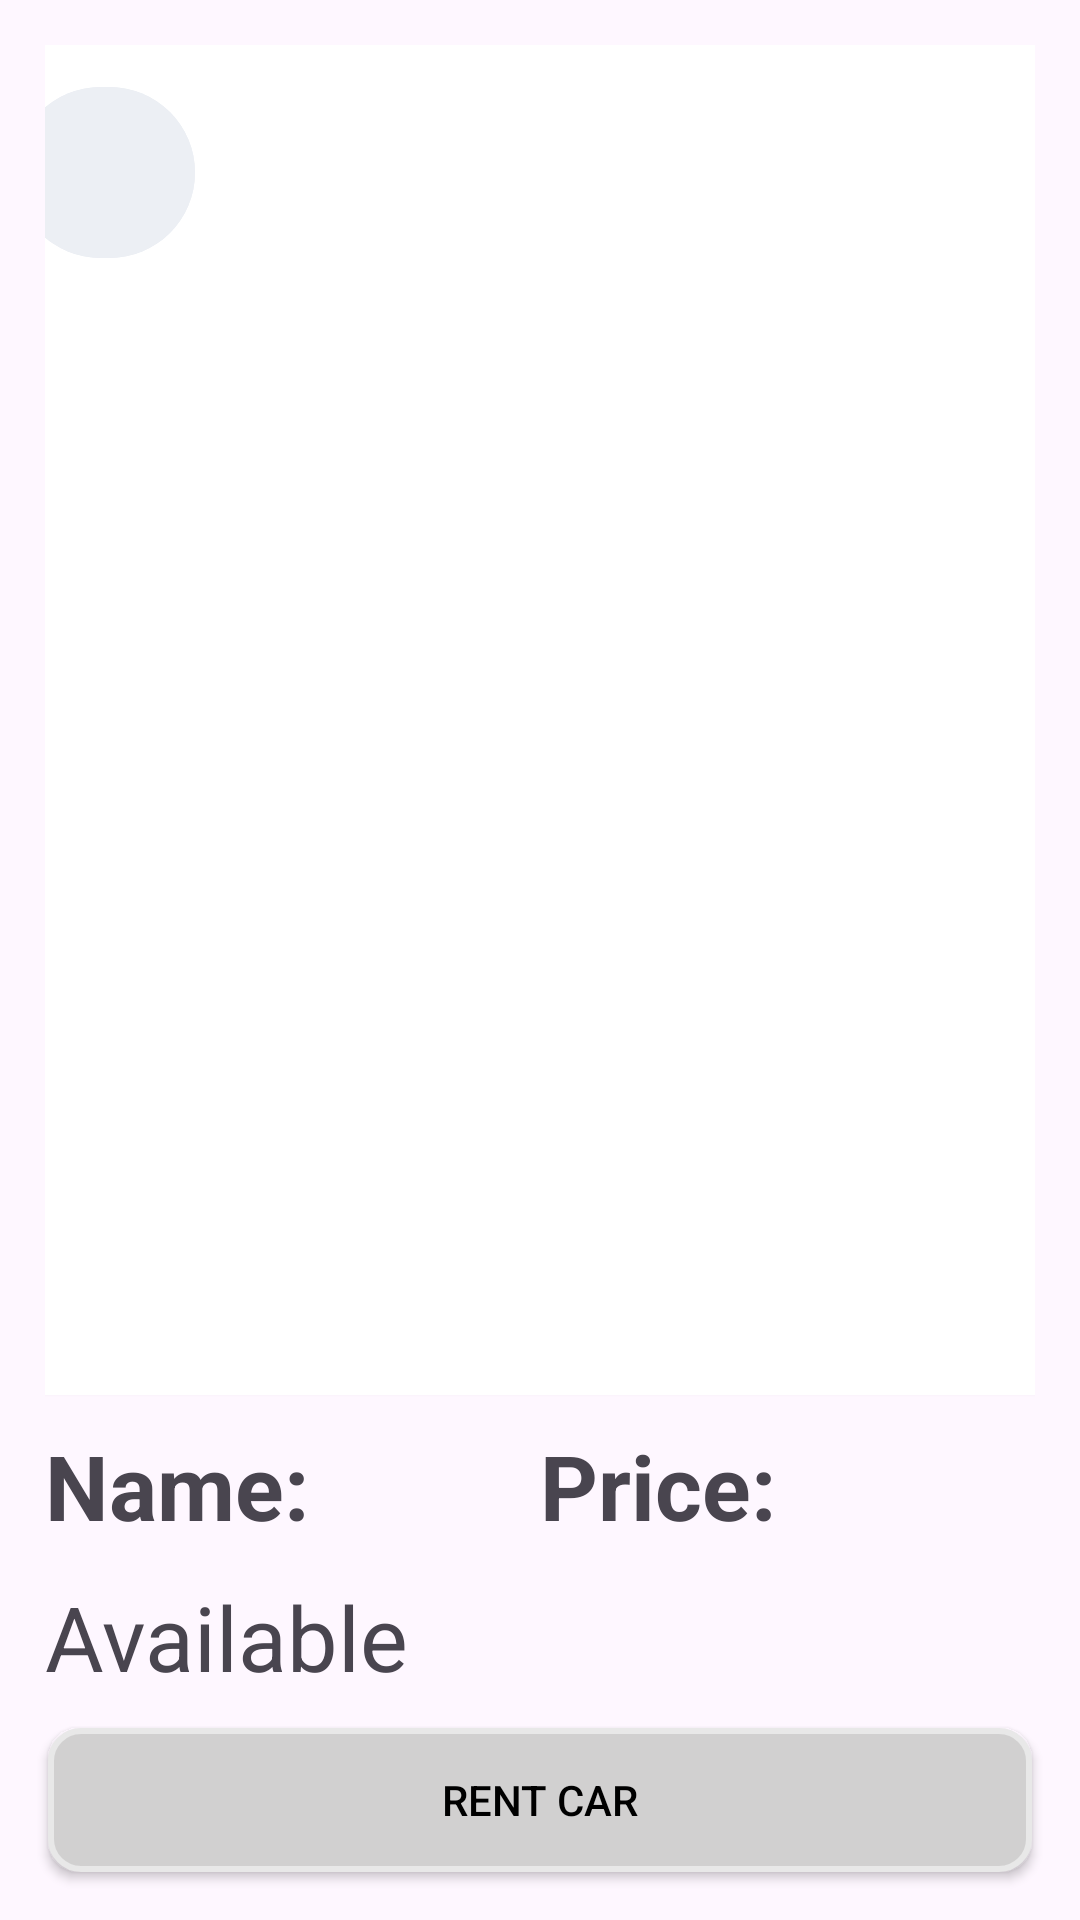

Reconstruct the res/layout file that produces this screen, plus the resources it refers to.
<!-- AndroidManifest.xml: application theme Base.Theme.VehicleVista -->
<!-- res/layout/activity_view_car.xml -->
<?xml version="1.0" encoding="utf-8"?>
<RelativeLayout xmlns:android="http://schemas.android.com/apk/res/android"
    xmlns:app="http://schemas.android.com/apk/res-auto"
    xmlns:tools="http://schemas.android.com/tools"
    android:layout_width="match_parent"
    android:layout_height="match_parent"
    tools:context=".ActivityAddReceipt.ViewCar">


    <androidx.core.widget.NestedScrollView
        android:layout_width="match_parent"
        android:layout_height="match_parent"
        android:padding="5dp"
        app:layout_behavior="@string/appbar_scrolling_view_behavior">

        <LinearLayout
            android:layout_width="match_parent"
            android:layout_height="wrap_content"
            android:orientation="vertical"
            android:padding="10dp">

            <androidx.cardview.widget.CardView
                android:layout_width="380dp"
                android:layout_height="450dp"
                android:layout_gravity="center"
                android:layout_marginBottom="10dp"
                app:cardCornerRadius="20dp">

                <ImageView
                    android:id="@+id/imgViewCar"
                    android:layout_width="match_parent"
                    android:layout_height="match_parent"
                    android:scaleType="centerCrop" />

                <com.google.android.material.button.MaterialButton
                    android:id="@+id/btnReturnViewCar"
                    android:layout_width="60dp"
                    android:layout_height="65dp"
                    android:layout_marginTop="10dp"
                    android:layout_marginLeft="15dp"
                    android:drawableLeft="@drawable/ic_arrow_back"
                    android:backgroundTint="#eceff4"
                    app:cornerRadius="70dp" />
            </androidx.cardview.widget.CardView>

            <LinearLayout
                android:layout_width="match_parent"
                android:layout_height="wrap_content"
                android:layout_marginBottom="10dp"
                android:orientation="horizontal">

                <TextView
                    android:id="@+id/tvNameViewCar"
                    android:layout_width="0dp"
                    android:layout_height="wrap_content"
                    android:layout_weight="1"
                    android:text="Name: "
                    android:textSize="30sp"
                    android:textStyle="bold" />

                <TextView
                    android:id="@+id/tvPriceViewCar"
                    android:layout_width="0dp"
                    android:layout_height="wrap_content"
                    android:layout_weight="1"
                    android:text="Price: "
                    android:textSize="30sp"
                    android:textStyle="bold" />
            </LinearLayout>

            <TextView
                android:id="@+id/tvAvailableViewCar"
                android:layout_width="match_parent"
                android:layout_height="wrap_content"
                android:layout_marginBottom="10dp"
                android:text="Available"
                android:textSize="30dp" />

            <LinearLayout
                android:layout_width="match_parent"
                android:layout_height="wrap_content"
                android:layout_marginBottom="10dp"
                android:orientation="horizontal">

                <TextView
                    android:id="@+id/tvStartDateViewCar"
                    android:layout_width="wrap_content"
                    android:layout_height="wrap_content"
                    android:text="Start date"
                    android:textSize="30dp" />

                <TextView
                    android:id="@+id/tvEndDateViewCar"
                    android:layout_width="wrap_content"
                    android:layout_height="wrap_content"
                    android:text="End date"
                    android:textSize="30dp" />
            </LinearLayout>

            <TextView
                android:id="@+id/tvDescriptionViewCar"
                android:layout_width="match_parent"
                android:layout_height="wrap_content"
                android:layout_marginBottom="10dp"
                android:text="Description: "
                android:textSize="30dp" />
        </LinearLayout>
    </androidx.core.widget.NestedScrollView>

    <Button
        android:id="@+id/btnRentalViewCar"
        android:layout_width="match_parent"
        android:layout_height="wrap_content"
        android:layout_alignParentBottom="true"
        android:layout_marginStart="16dp"
        android:layout_marginTop="16dp"
        android:layout_marginEnd="16dp"
        android:layout_marginBottom="16dp"
        android:background="@drawable/background_button"
        android:text="RENT CAR"
        android:textColor="@color/black"
        app:backgroundTint="@null" />
</RelativeLayout>
<!-- resources referenced by this layout -->
<resources>
  <!-- drawable background_button (drawable) -->
  <?xml version="1.0" encoding="utf-8"?>
  <selector xmlns:android="http://schemas.android.com/apk/res/android">
      <item>
          <shape android:shape="rectangle">
              <stroke android:width="2dp" android:color="#E8E8E8"/>
              <solid android:color="#D1D0D0" />
              <corners android:radius="10dp" />
          </shape>
      </item>
  </selector>
  <style name="Base.Theme.VehicleVista" parent="Theme.Material3.DayNight.NoActionBar">
          
          
      </style>
  <!-- not gathered from this repository: default colours our renderer supplied (Android Studio template values) -->
  <color name="black">#FF000000</color>
</resources>
